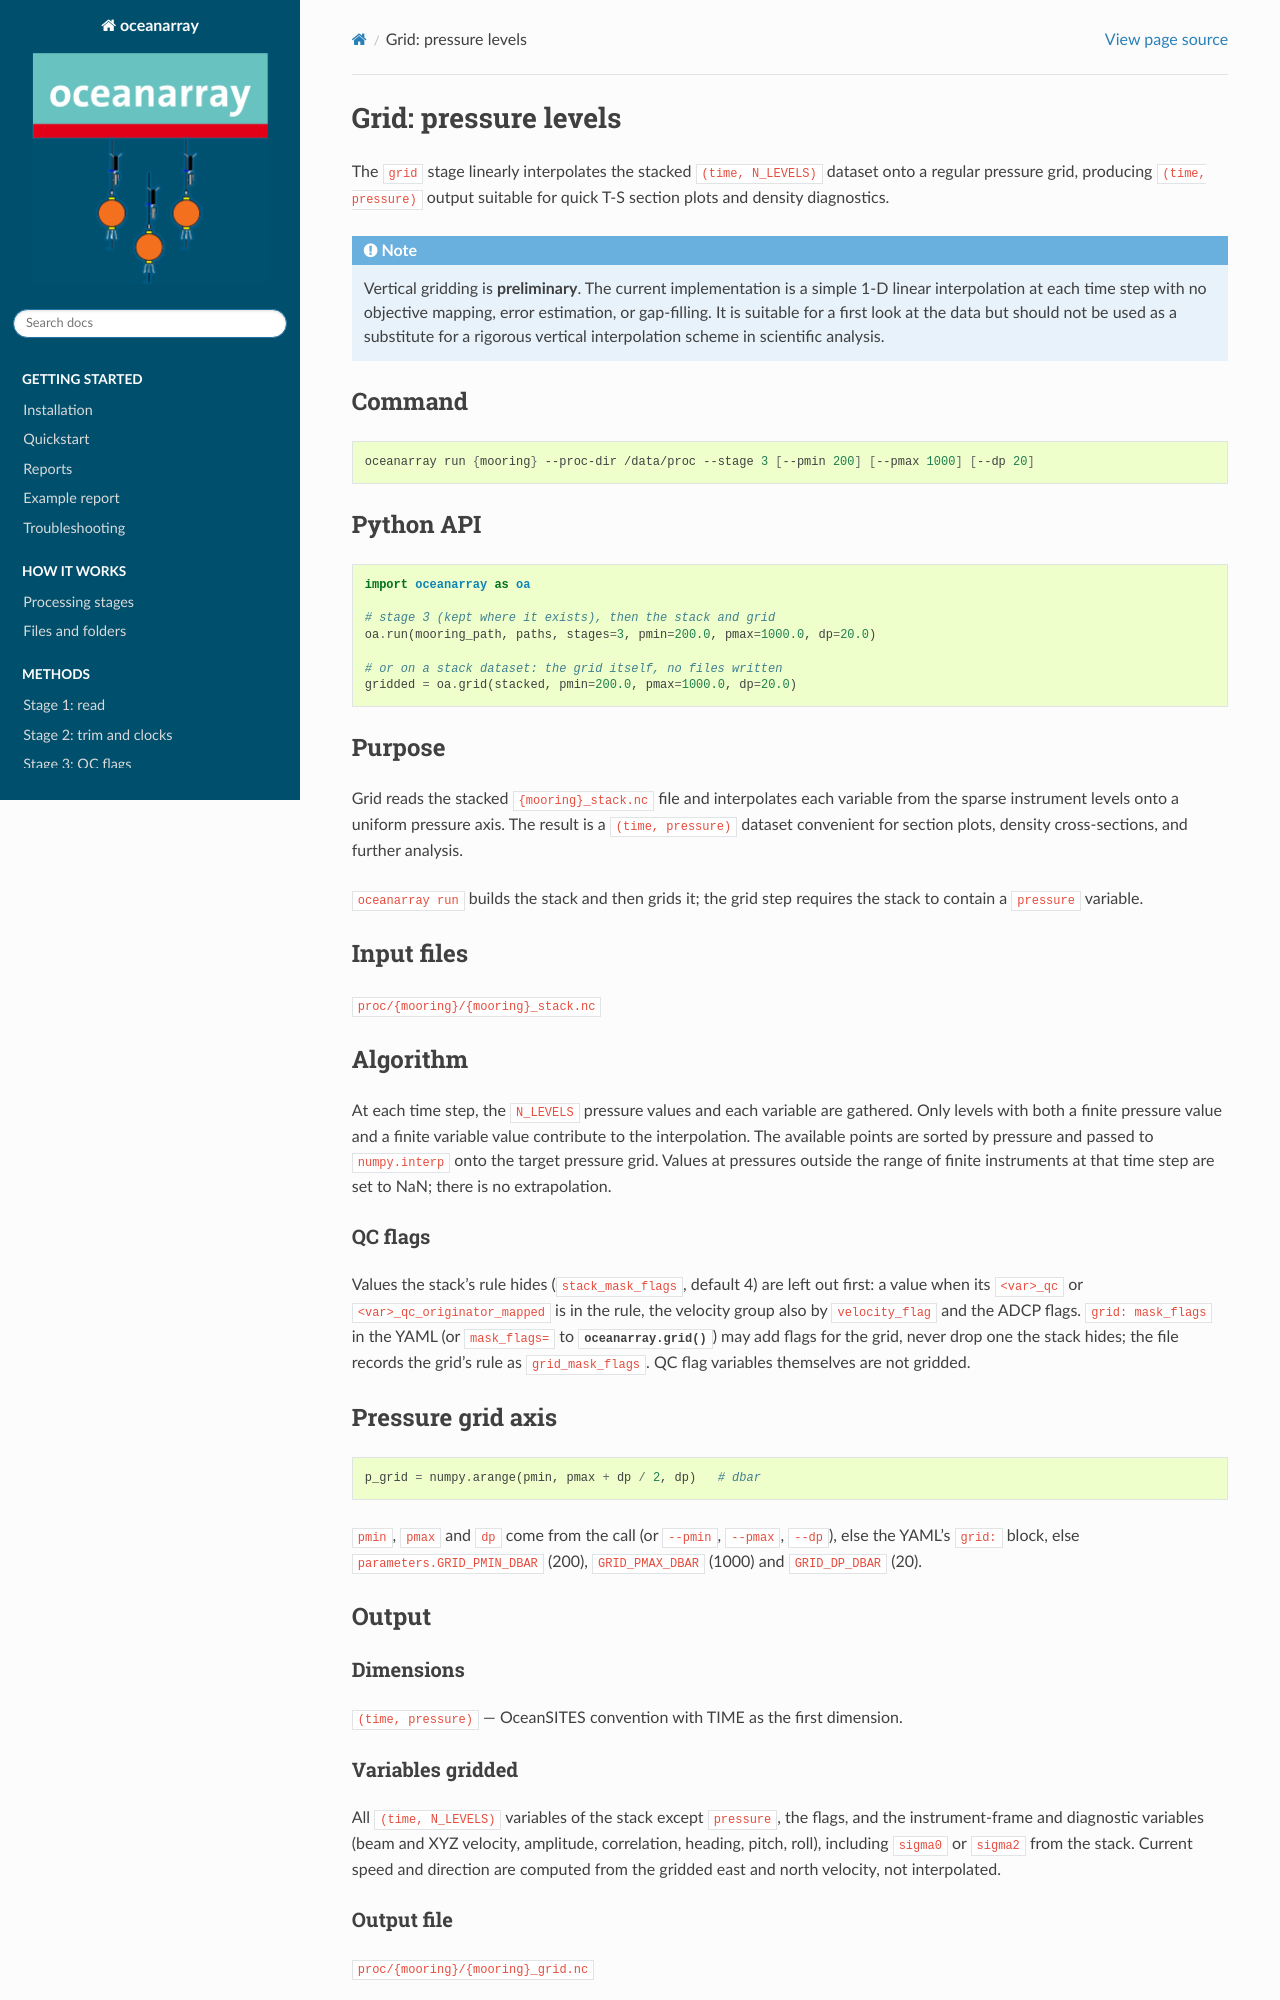

repository: eleanorfrajka/oceanarray · page: methods/vertical_gridding.html · generator: sphinx

Grid: pressure levels
=====================

The ``grid`` stage linearly interpolates the stacked ``(time, N_LEVELS)``
dataset onto a regular pressure grid, producing ``(time, pressure)`` output suitable for
quick T-S section plots and density diagnostics.

.. note::

   Vertical gridding is **preliminary**.  The current implementation is a simple
   1-D linear interpolation at each time step with no objective mapping, error
   estimation, or gap-filling.  It is suitable for a first look at the data but
   should not be used as a substitute for a rigorous vertical interpolation scheme
   in scientific analysis.

Command
-------

.. code-block:: bash

   oceanarray run {mooring} --proc-dir /data/proc --stage 3 [--pmin 200] [--pmax 1000] [--dp 20]

Python API
----------

.. code-block:: python

   import oceanarray as oa

   # stage 3 (kept where it exists), then the stack and grid
   oa.run(mooring_path, paths, stages=3, pmin=200.0, pmax=1000.0, dp=20.0)

   # or on a stack dataset: the grid itself, no files written
   gridded = oa.grid(stacked, pmin=200.0, pmax=1000.0, dp=20.0)

Purpose
-------

Grid reads the stacked ``{mooring}_stack.nc`` file and interpolates each variable from the
sparse instrument levels onto a uniform pressure axis. The result is a
``(time, pressure)`` dataset convenient for section plots, density cross-sections, and
further analysis.

``oceanarray run`` builds the stack and then grids it; the grid step requires the stack to
contain a ``pressure`` variable.

Input files
-----------

``proc/{mooring}/{mooring}_stack.nc``

Algorithm
---------

At each time step, the ``N_LEVELS`` pressure values and each variable are gathered. Only
levels with both a finite pressure value and a finite variable value contribute to the
interpolation. The available points are sorted by pressure and passed to
``numpy.interp`` onto the target pressure grid. Values at pressures outside the range of
finite instruments at that time step are set to NaN; there is no extrapolation.

QC flags
^^^^^^^^

Values the stack's rule hides (``stack_mask_flags``, default 4) are left out first:
a value when its ``<var>_qc`` or ``<var>_qc_originator_mapped`` is in the rule, the
velocity group also by ``velocity_flag`` and the ADCP flags. ``grid: mask_flags`` in
the YAML (or ``mask_flags=`` to :func:`oceanarray.grid`) may add flags for the grid,
never drop one the stack hides; the file records the grid's rule as
``grid_mask_flags``. QC flag variables themselves are not gridded.

Pressure grid axis
------------------

.. code-block:: python

   p_grid = numpy.arange(pmin, pmax + dp / 2, dp)   # dbar

``pmin``, ``pmax`` and ``dp`` come from the call (or ``--pmin``, ``--pmax``,
``--dp``), else the YAML's ``grid:`` block, else ``parameters.GRID_PMIN_DBAR``
(200), ``GRID_PMAX_DBAR`` (1000) and ``GRID_DP_DBAR`` (20).

Output
------

Dimensions
^^^^^^^^^^

``(time, pressure)`` — OceanSITES convention with TIME as the first dimension.
